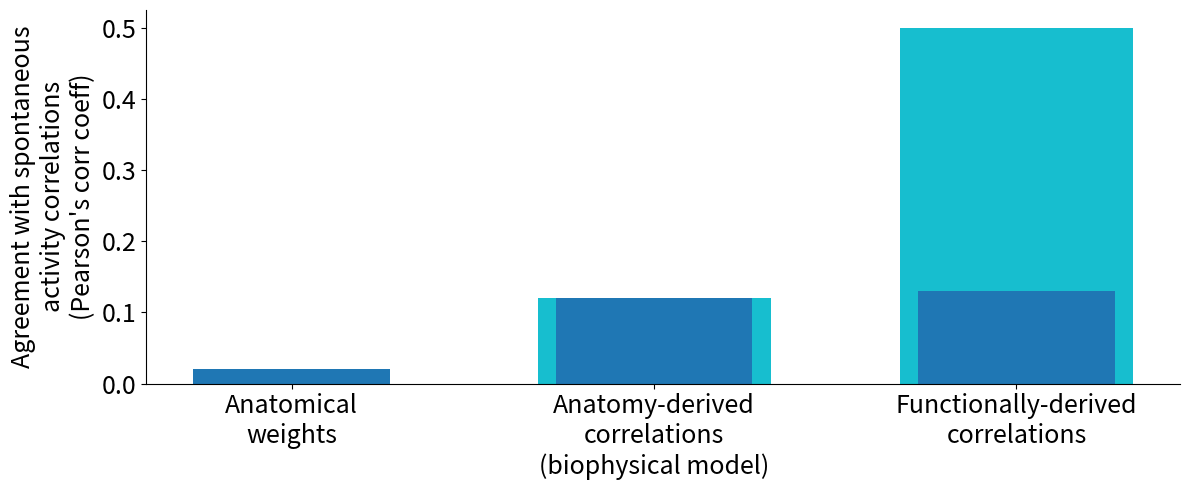

The matplotlib source for this figure: (Note: this script raises an exception after producing the figure.)
import numpy as np, matplotlib.pyplot as plt

plt.rc('xtick',labelsize=18)
plt.rc('ytick',labelsize=18)
plt.rc('axes',labelsize=18)

print("Plotting together the results of")
print("python kunert_vs_correlations_optimize_correlation_step2.py --no-merge --matchless-nan-th:0.5 --matchless-nan-th-added-only")
print("python funatlas_vs_correlations2.py --matchless-nan-th:0.5 --matchless-nan-th-added-only --no-merge")
print("python funatlas_vs_correlations_optimize_correlation.py --matchless-nan-th:0.5 --matchless-nan-th-added-only --no-merge")

r_kuncorr_spont_opt_top_n = "all"
r_ck_spont_opt_top_n = 13
r_ck_spont_opt_top_n_unc31 = None

r_conn_spont = 0.02
r_kuncorr_spont = 0.12
r_kuncorr_spont_opt = 0.12
r_ck_spont = 0.13
r_ck_spont_opt = 0.50
r_ck_spont_unc31 = 0.03
r_ck_spont_opt_unc31 = np.nan
r_stimcorr_spont = 0.19
r_stimcorr_spont_unc31 = 0.14

fig = plt.figure(1,figsize=(12,5))
ax= fig.add_subplot(111)

dx = 0.7
ax.bar(0,r_conn_spont,width=0.38,color="C0")
ax.bar(1*dx,r_kuncorr_spont_opt,width=0.45,color="C9")
ax.bar(1*dx,r_kuncorr_spont,width=0.38,color="C0")
ax.bar(2*dx,r_ck_spont_opt,width=0.45,color="C9")
ax.bar(2*dx,r_ck_spont,width=0.38,color="C0")

ax.set_xticks(np.arange(3)*dx)
ax.set_xticklabels(["Anatomical\nweights","Anatomy-derived\ncorrelations\n(biophysical model)","Functionally-derived\ncorrelations"])#,"Raw stimulated\nactivity"])
ax.set_yticks([0,0.1,0.2,0.3,0.4,0.5])

ax.set_ylabel("Agreement with spontaneous\nactivity correlations\n(Pearson's corr coeff)")

ax.spines['right'].set_visible(False)
ax.spines['top'].set_visible(False)

fig.tight_layout()

fig.savefig("/projects/LEIFER/francesco/funatlas/figures/paper/fig5/funatlas_vs_correlations_nth.pdf",dpi=300,bbox_inches="tight")
plt.show()
